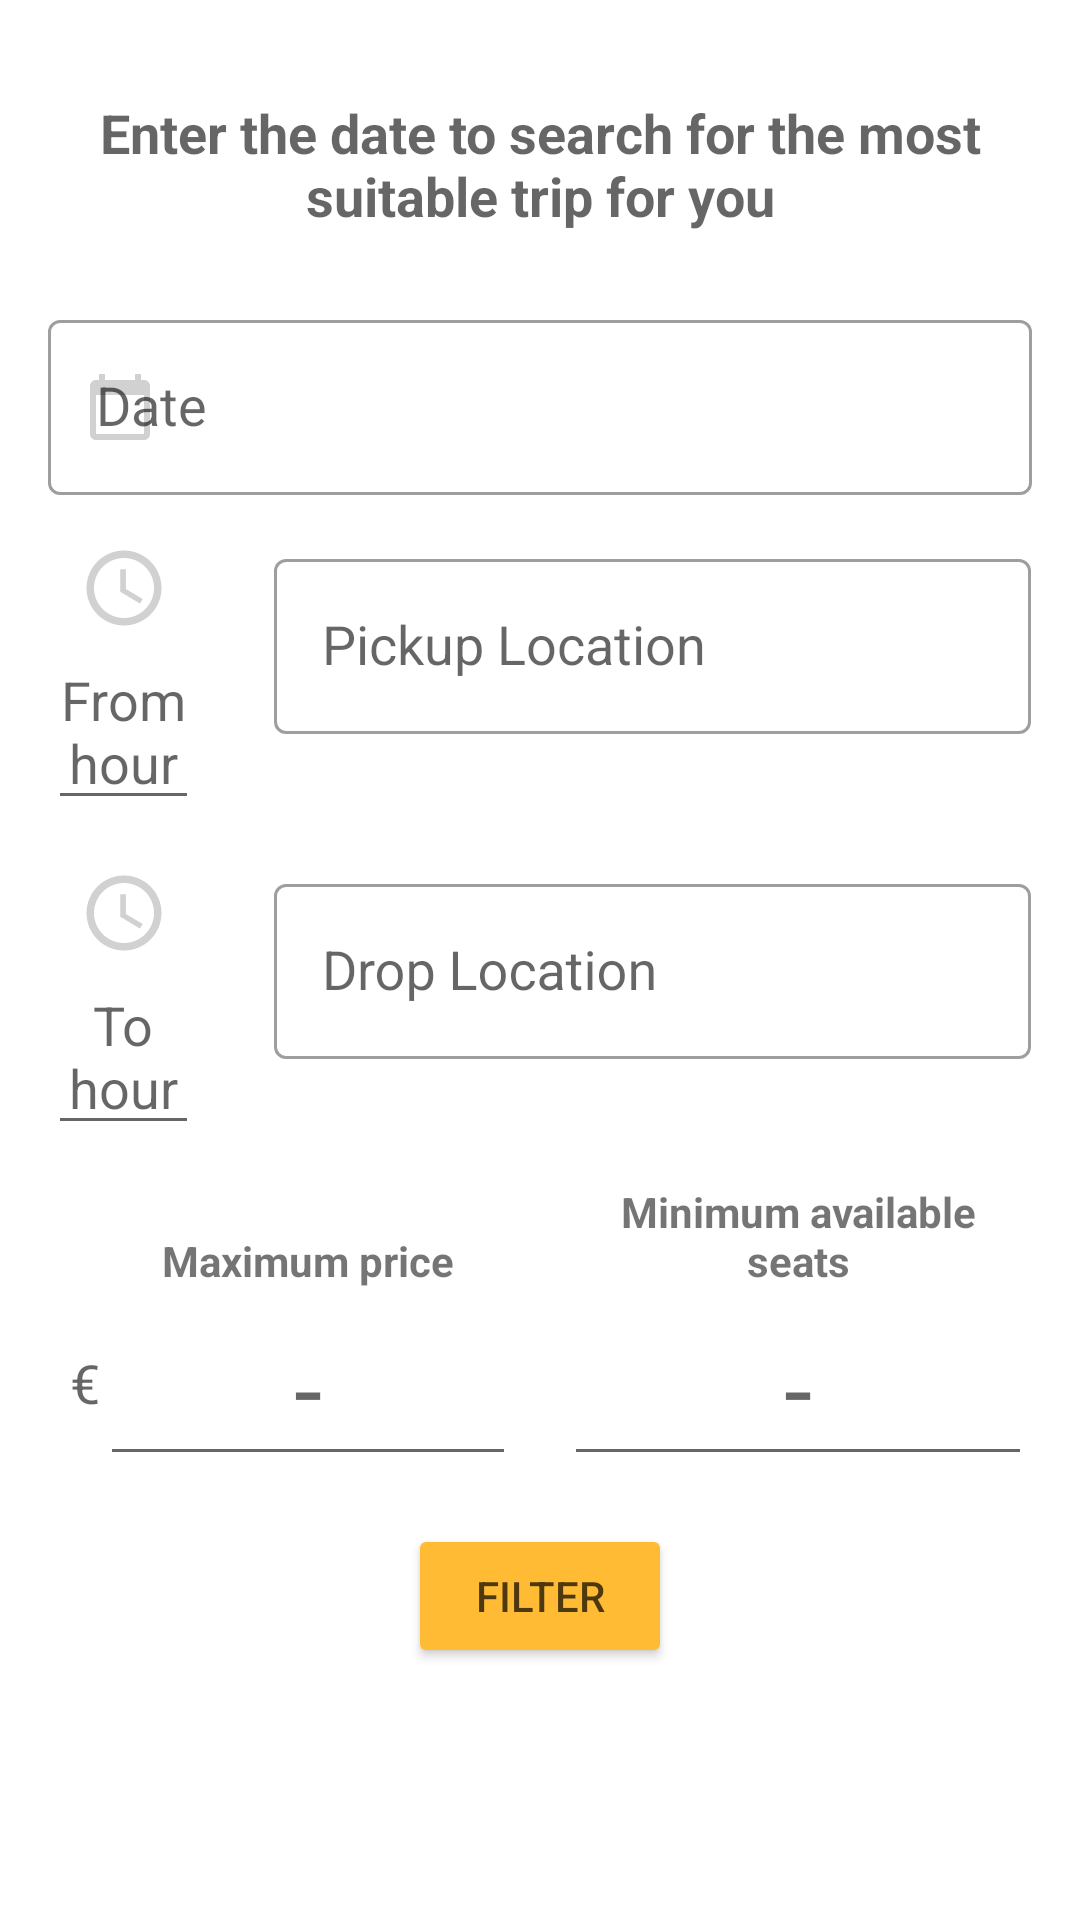

Reconstruct the res/layout file that produces this screen, plus the resources it refers to.
<!-- AndroidManifest.xml: application theme Theme.Drawer -->
<!-- res/layout/fragment_filter_list.xml -->
<?xml version="1.0" encoding="utf-8"?>
<ScrollView

    xmlns:android="http://schemas.android.com/apk/res/android"
    xmlns:app="http://schemas.android.com/apk/res-auto"
    xmlns:tools="http://schemas.android.com/tools"
    android:layout_width="match_parent"
    android:layout_height="match_parent"
    android:orientation="vertical"
    tools:context=".FilterList">

    <LinearLayout
        android:layout_width="match_parent"
        android:layout_height="match_parent"
        android:orientation="vertical"
        android:padding="16dp">

        <LinearLayout
            android:layout_width="match_parent"
            android:layout_height="wrap_content"
            android:orientation="horizontal"
            android:layout_marginBottom="8dp">

            <TextView
                android:id="@+id/full_name"
                android:layout_width="0dp"
                android:layout_height="wrap_content"
                android:layout_gravity="center"
                android:layout_marginTop="16dp"
                android:layout_marginBottom="16dp"
                android:layout_weight="4"
                android:gravity="center"
                android:text="@string/enter_the_data_to_search_for_the_most_suitable_trip_for_you"
                android:textAppearance="@style/TextAppearance.AppCompat.Medium"
                android:textStyle="bold" />

        </LinearLayout>





        <com.google.android.material.textfield.TextInputLayout
            android:id="@+id/dateLayout"
            android:layout_width="match_parent"
            android:layout_height="wrap_content"
            android:hint="@string/data"
            style="@style/Widget.MaterialComponents.TextInputLayout.OutlinedBox"
            app:startIconDrawable="@drawable/ic_baseline_calendar_today_24"
            app:boxStrokeWidthFocused="0dp"
            android:layout_marginBottom="16dp">

            <com.google.android.material.textfield.TextInputEditText
                android:editable="false"
                android:contextClickable="false"
                android:focusable="false"
                android:id="@+id/tvDateField"
                android:layout_width="match_parent"
                android:layout_height="wrap_content"
                android:singleLine="true"
                android:maxLength="25"
                android:textAppearance="@style/TextAppearance.AppCompat.Medium"
                />

        </com.google.android.material.textfield.TextInputLayout>



        <LinearLayout
            android:layout_width="match_parent"
            android:layout_height="wrap_content"
            android:layout_marginBottom="16dp">

            <LinearLayout
                android:layout_width="0dp"
                android:layout_height="wrap_content"
                android:layout_weight="1.2"
                android:orientation="vertical">

                <ImageView
                    android:id="@+id/imageView27"
                    android:layout_width="match_parent"
                    android:layout_height="30dp"
                    android:layout_gravity="center"
                    app:srcCompat="@drawable/ic_baseline_access_time_24" />

                <EditText
                    android:id="@+id/textViewDepartureHour"
                    android:layout_width="match_parent"
                    android:layout_height="wrap_content"
                    android:clickable="true"
                    android:focusable="false"
                    android:gravity="center"
                    android:hint="@string/from_hour"
                    android:importantForAutofill="no"

                    android:inputType="textMultiLine"
                    android:textAppearance="@style/TextAppearance.AppCompat.Medium" />

            </LinearLayout>

            <View
                android:layout_width="0dp"
                android:layout_height="match_parent"
                android:layout_weight="0.6" />

            <com.google.android.material.textfield.TextInputLayout
                android:id="@+id/pickUpLayout"
                android:layout_width="0dp"
                android:layout_height="wrap_content"
                android:layout_weight="6"
                android:hint="@string/pickup_location"
                style="@style/Widget.MaterialComponents.TextInputLayout.OutlinedBox"
                app:startIconDrawable="@drawable/ic_baseline_location_on_24"
                app:endIconMode="clear_text">

                <com.google.android.material.textfield.TextInputEditText
                    android:id="@+id/textViewPickupLocation"
                    android:layout_width="match_parent"
                    android:layout_height="wrap_content"
                    android:singleLine="true"
                    android:textAppearance="@style/TextAppearance.AppCompat.Medium"
                    />

            </com.google.android.material.textfield.TextInputLayout>

        </LinearLayout>

        <LinearLayout
            android:layout_width="match_parent"
            android:layout_height="wrap_content"
            android:layout_marginBottom="16dp">

            <LinearLayout
                android:layout_width="0dp"
                android:layout_height="wrap_content"
                android:layout_weight="1.2"
                android:orientation="vertical">

                <ImageView
                    android:id="@+id/imageView28"
                    android:layout_width="match_parent"
                    android:layout_height="30dp"
                    android:layout_gravity="center"
                    app:srcCompat="@drawable/ic_baseline_access_time_24" />

                <EditText
                    android:id="@+id/textViewArrivalHour"
                    android:layout_width="match_parent"
                    android:layout_height="wrap_content"
                    android:clickable="true"
                    android:focusable="false"
                    android:gravity="center"
                    android:hint="@string/to_hour"
                    android:importantForAutofill="no"
                    android:inputType="textMultiLine"
                    android:textAppearance="@style/TextAppearance.AppCompat.Medium" />

            </LinearLayout>

            <View
                android:layout_width="0dp"
                android:layout_height="match_parent"
                android:layout_weight="0.6" />

            <com.google.android.material.textfield.TextInputLayout
                android:id="@+id/textView20"
                android:layout_width="0dp"
                android:layout_height="wrap_content"
                android:layout_weight="6"
                android:hint="@string/drop_location"
                style="@style/Widget.MaterialComponents.TextInputLayout.OutlinedBox"
                app:startIconDrawable="@drawable/ic_baseline_location_on_24"
                app:endIconMode="clear_text">

                <com.google.android.material.textfield.TextInputEditText
                    android:id="@+id/textViewDropLocation"
                    android:layout_width="match_parent"
                    android:layout_height="wrap_content"
                    android:singleLine="true"
                    android:textAppearance="@style/TextAppearance.AppCompat.Medium"
                    />

            </com.google.android.material.textfield.TextInputLayout>

        </LinearLayout>


        <LinearLayout
            android:layout_width="match_parent"
            android:layout_height="wrap_content"
            android:orientation="horizontal"
            android:layout_marginBottom="16dp">

            <LinearLayout
                android:layout_width="0dp"
                android:layout_height="match_parent"
                android:layout_weight="1"
                android:orientation="vertical"
                android:layout_marginRight="16dp"
                android:layout_marginEnd="16dp">

                <LinearLayout
                    android:layout_width="match_parent"
                    android:layout_height="32dp"
                    >

                    <View
                        android:layout_width="0dp"
                        android:layout_height="match_parent"
                        android:layout_weight="1" />

                    <TextView
                        android:id="@+id/textViewPrice"
                        android:layout_width="0dp"
                        android:layout_height="match_parent"
                        android:layout_weight="8"
                        android:gravity="center|bottom"
                        android:text="@string/maximum_price"
                        android:textAppearance="@style/TextAppearance.AppCompat.Small"
                        android:textStyle="bold" />

                </LinearLayout>


                <LinearLayout
                    android:layout_width="match_parent"
                    android:layout_height="match_parent"
                    android:orientation="horizontal">

                    <TextView
                        android:id="@+id/textViewPrice_sign"
                        android:layout_width="0dp"
                        android:layout_height="match_parent"
                        android:layout_weight="1"
                        android:gravity="center|end"
                        android:text="€"
                        android:textAppearance="@style/TextAppearance.AppCompat.Medium" />

                    <EditText
                        android:id="@+id/Price"
                        android:layout_width="0dp"
                        android:layout_height="match_parent"
                        android:layout_weight="8"
                        android:focusable="true"
                        android:clickable="true"
                        android:hint="-"
                        android:gravity="center|bottom"
                        android:inputType="number"
                        android:text=""
                        android:textColor="@color/black"
                        android:textAppearance="@style/TextAppearance.AppCompat.Display1"
                        />
                </LinearLayout>
            </LinearLayout>

            <LinearLayout
                android:layout_width="0dp"
                android:layout_height="match_parent"
                android:layout_weight="1"
                android:orientation="vertical">

                <TextView
                    android:id="@+id/AvailableSeats"
                    android:layout_width="match_parent"
                    android:layout_height="32dp"

                    android:gravity="center|bottom"
                    android:text="@string/minimum_available_seats"
                    android:textAppearance="@style/TextAppearance.AppCompat.Small"
                    android:textStyle="bold" />

                <EditText
                    android:id="@+id/textViewAvailableSeats"
                    android:layout_width="match_parent"
                    android:layout_height="match_parent"
                    android:clickable="true"
                    android:gravity="bottom|center"
                    android:hint="-"
                    android:inputType="number"
                    android:text=""
                    android:focusable="true"
                    android:textColor="@color/black"
                    android:textAppearance="@style/TextAppearance.AppCompat.Display1"/>
            </LinearLayout>
        </LinearLayout>

        <Button
            android:id="@+id/buttonFilter"
            android:layout_width="wrap_content"
            android:layout_height="wrap_content"
            android:layout_gravity="center"
            android:text="Filter"
            android:textColor="#B1000000"
            app:backgroundTint="@color/orange_light"
            app:rippleColor="@color/black" />
    </LinearLayout>
</ScrollView>
<!-- resources referenced by this layout -->
<resources>
  <color name="black">#FF000000</color>
  <color name="orange_light">#FFFFBB33</color>
  <!-- drawable ic_baseline_access_time_24 (drawable) -->
  <vector android:alpha="0.3" android:height="24dp"
      android:tint="?attr/colorControlNormal" android:viewportHeight="24"
      android:viewportWidth="24" android:width="24dp" xmlns:android="http://schemas.android.com/apk/res/android">
      <path android:fillColor="@android:color/white" android:pathData="M11.99,2C6.47,2 2,6.48 2,12s4.47,10 9.99,10C17.52,22 22,17.52 22,12S17.52,2 11.99,2zM12,20c-4.42,0 -8,-3.58 -8,-8s3.58,-8 8,-8 8,3.58 8,8 -3.58,8 -8,8z"/>
      <path android:fillColor="@android:color/white" android:pathData="M12.5,7H11v6l5.25,3.15 0.75,-1.23 -4.5,-2.67z"/>
  </vector>
  <!-- drawable ic_baseline_calendar_today_24 (drawable) -->
  <vector android:alpha="0.3" android:height="24dp"
      android:tint="?attr/colorControlNormal" android:viewportHeight="24"
      android:viewportWidth="24" android:width="24dp" xmlns:android="http://schemas.android.com/apk/res/android">
      <path android:fillColor="@android:color/white" android:pathData="M20,3h-1L19,1h-2v2L7,3L7,1L5,1v2L4,3c-1.1,0 -2,0.9 -2,2v16c0,1.1 0.9,2 2,2h16c1.1,0 2,-0.9 2,-2L22,5c0,-1.1 -0.9,-2 -2,-2zM20,21L4,21L4,8h16v13z"/>
  </vector>
  <string name="data">Date</string>
  <string name="drop_location">Drop Location</string>
  <string name="enter_the_data_to_search_for_the_most_suitable_trip_for_you">Enter the date to search for the most suitable trip for you</string>
  <string name="from_hour">From hour</string>
  <string name="maximum_price">Maximum price</string>
  <string name="minimum_available_seats">Minimum available seats</string>
  <string name="pickup_location">Pickup Location</string>
  <string name="to_hour">To hour</string>
  <style name="Theme.Drawer" parent="Theme.MaterialComponents.DayNight.DarkActionBar">
          
          <item name="colorPrimary">@color/purple_700</item>
          <item name="colorPrimaryVariant">@color/purple_500</item>
          <item name="colorOnPrimary">@color/white</item>
          
          <item name="colorSecondary">@color/purple_700</item>
          <item name="colorSecondaryVariant">@color/purple_500</item>
          <item name="colorOnSecondary">@color/black</item>
          
          <item name="android:statusBarColor" tools:targetApi="l">?attr/colorPrimaryVariant</item>
          
      </style>
  <color name="purple_700">#8370AD</color>
  <color name="purple_500">#614A92</color>
  <color name="white">#FFFFFFFF</color>
</resources>
